2-way image classification set "aug_Dataset" from GitHub (etcho00700/ML_fin_project); label vocabulary: COVID, normal.

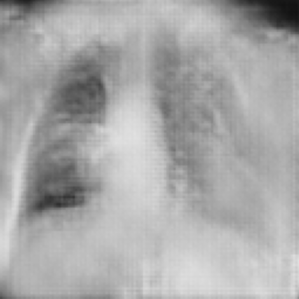
Label: COVID

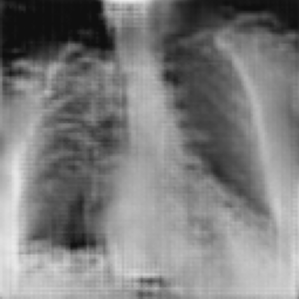
Label: COVID

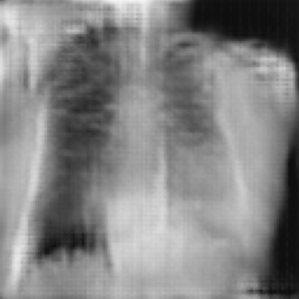
Label: COVID

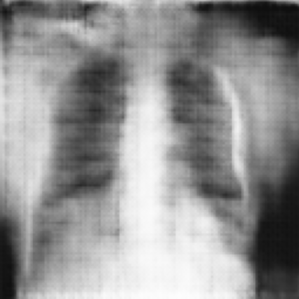
Label: normal

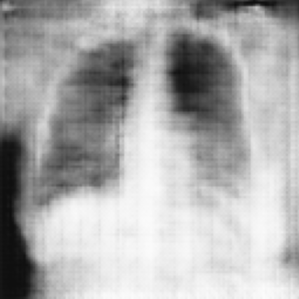
Label: normal

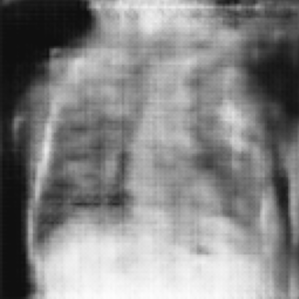
Label: normal
